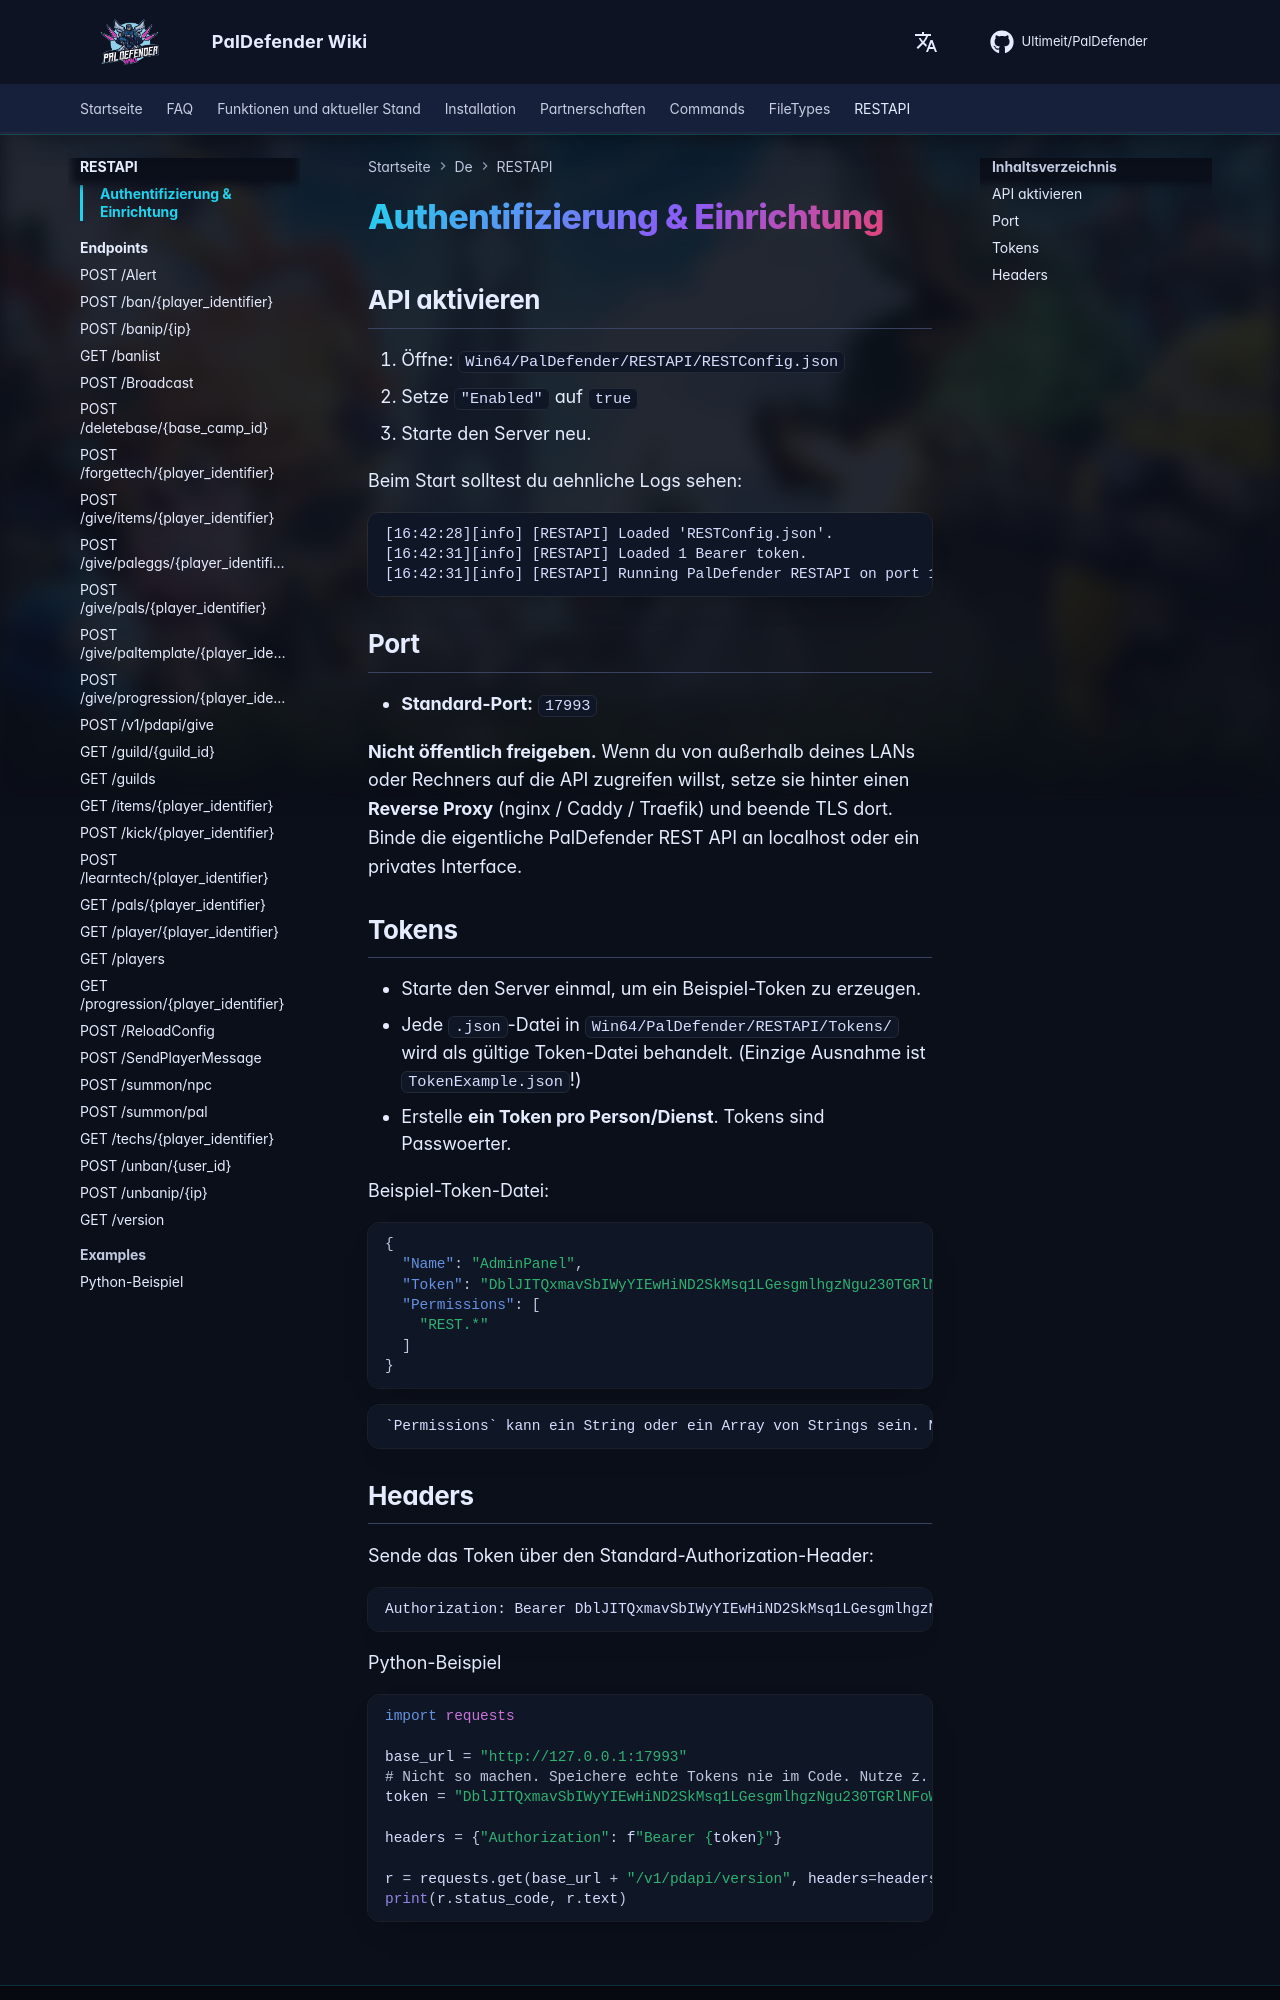

repository: Ultimeit/PalDefender · page: de/RESTAPI/authentication/index.html · generator: mkdocs

# Authentifizierung & Einrichtung

## API aktivieren

1. Öffne: `Win64/PalDefender/RESTAPI/RESTConfig.json`
2. Setze `"Enabled"` auf `true`
3. Starte den Server neu.

Beim Start solltest du aehnliche Logs sehen:
```
[16:42:28][info] [RESTAPI] Loaded 'RESTConfig.json'.
[16:42:31][info] [RESTAPI] Loaded 1 Bearer token.
[16:42:31][info] [RESTAPI] Running PalDefender RESTAPI on port 17993
```

## Port

- **Standard-Port:** `17993`

**Nicht öffentlich freigeben.** Wenn du von außerhalb deines LANs oder Rechners auf die API zugreifen willst, setze sie hinter einen **Reverse Proxy** (nginx / Caddy / Traefik) und beende TLS dort. Binde die eigentliche PalDefender REST API an localhost oder ein privates Interface.

## Tokens

- Starte den Server einmal, um ein Beispiel-Token zu erzeugen.
- Jede `.json`-Datei in `Win64/PalDefender/RESTAPI/Tokens/` wird als gültige Token-Datei behandelt. (Einzige Ausnahme ist `TokenExample.json`!)
- Erstelle **ein Token pro Person/Dienst**. Tokens sind Passwoerter.

Beispiel-Token-Datei:

```json
{
  "Name": "AdminPanel",
  "Token": "DblJITQxmavSbIWyYIEwHiND2SkMsq1LGesgmlhgzNgu230TGRlNFoWp5cavqgoa",
  "Permissions": [
    "REST.*"
  ]
}
```

    `Permissions` kann ein String oder ein Array von Strings sein. Nutze engere Berechtigungen für öffentliche Dashboards oder Automatisierungen, die keinen vollen Adminzugriff benötigen.
